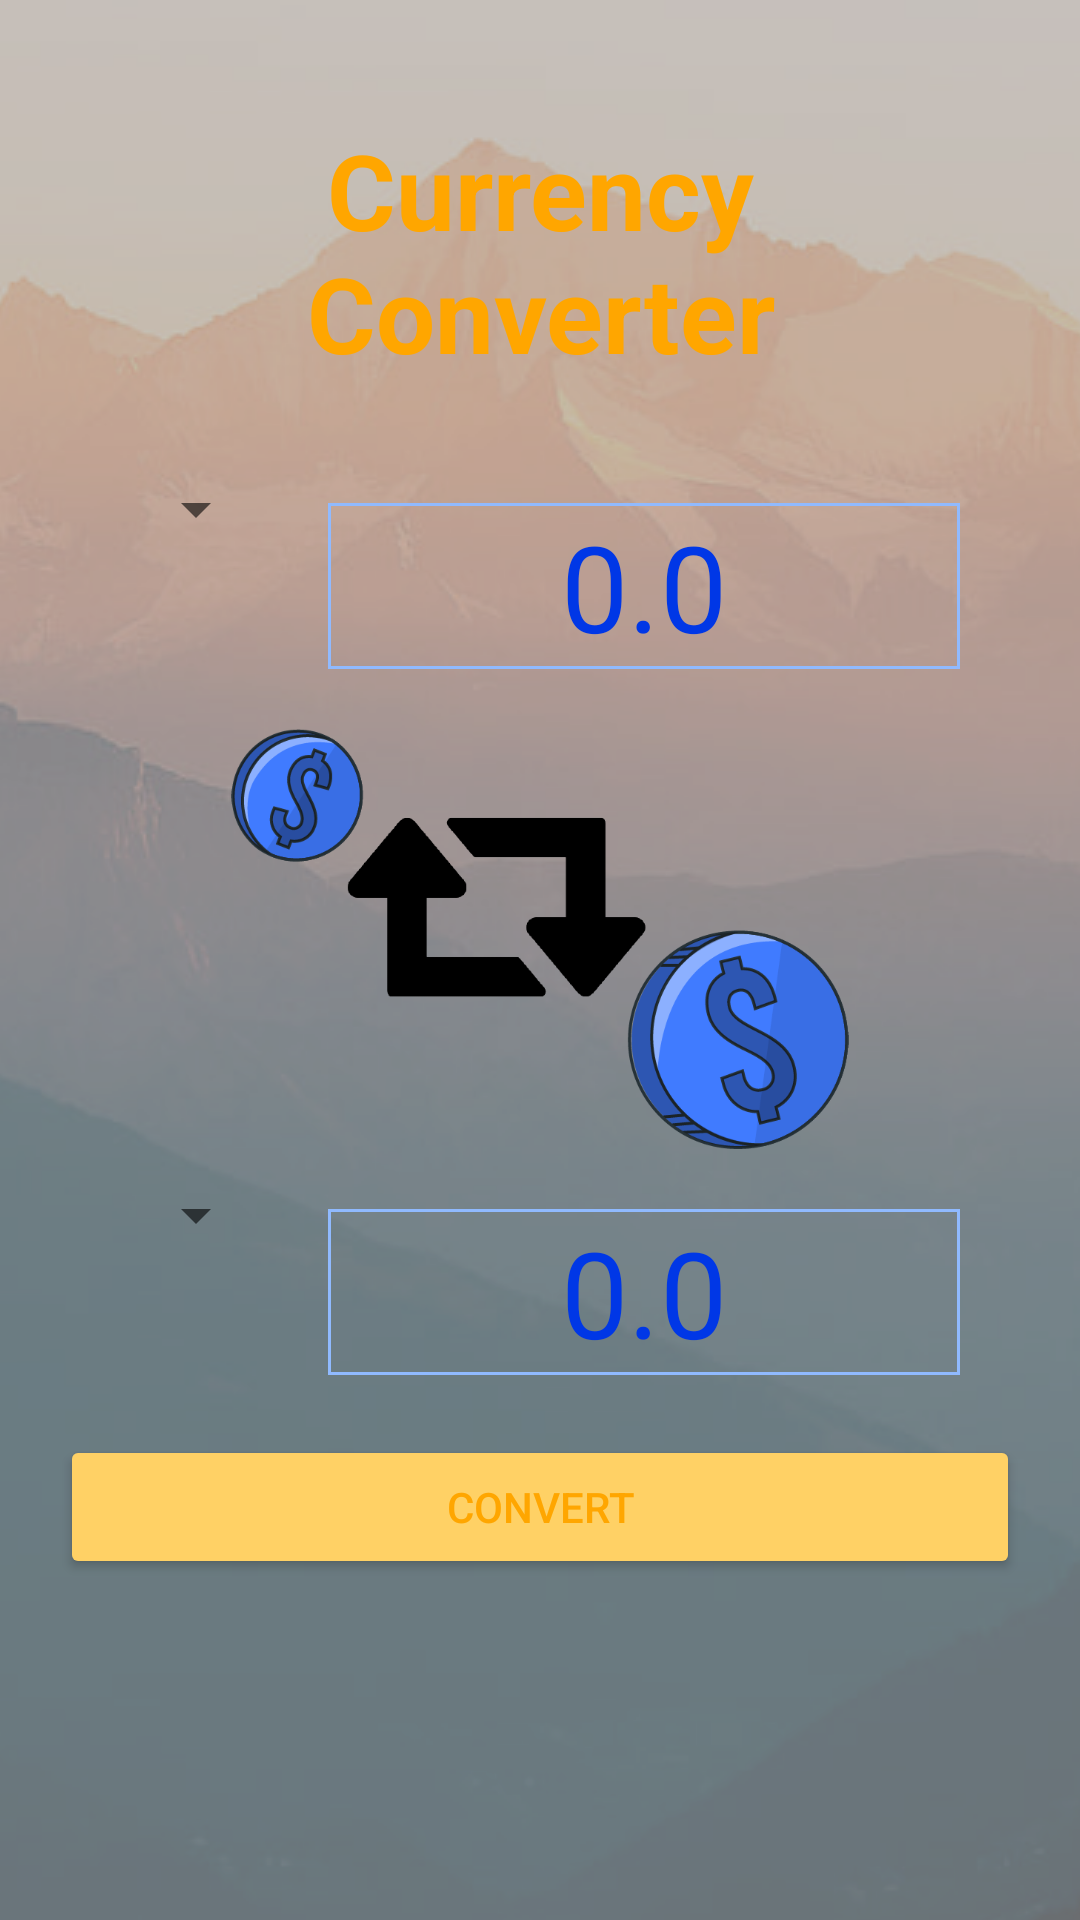

The Android layout XML behind this screen, and the referenced resources:
<!-- AndroidManifest.xml: application theme Theme.Devise -->
<!-- res/layout/activity_convert.xml -->
<?xml version="1.0" encoding="utf-8"?>
<androidx.constraintlayout.widget.ConstraintLayout xmlns:android="http://schemas.android.com/apk/res/android"
    xmlns:app="http://schemas.android.com/apk/res-auto"
    xmlns:tools="http://schemas.android.com/tools"
    android:layout_width="match_parent"
    android:layout_height="match_parent"
    android:background="@drawable/glassmorphism_image"

    tools:context=".ConvertActivity">
    <LinearLayout
        android:id="@+id/llv"
        android:layout_width="match_parent"
        android:layout_height="wrap_content"
        android:layout_margin="20dp"
        android:orientation="vertical"
        app:layout_constraintEnd_toEndOf="parent"
        app:layout_constraintStart_toStartOf="parent"
        app:layout_constraintTop_toTopOf="parent">

    <TextView
        android:id="@+id/titre2"
        android:layout_width="match_parent"
        android:layout_height="wrap_content"
        android:layout_margin="20dp"
        android:text="@string/header"
        android:textAlignment="center"
        android:textColor="@color/orange_700"
        android:textSize="35sp"
        android:textStyle="bold" />

        <LinearLayout
            android:id="@+id/llhfirst"
            android:layout_width="match_parent"
            android:layout_height="wrap_content"
            android:orientation="horizontal"
            app:layout_constraintEnd_toEndOf="parent"
            app:layout_constraintStart_toStartOf="parent"
            app:layout_constraintTop_toTopOf="parent">

            <Spinner
                android:id="@+id/spinnerfirst"
                android:layout_width="wrap_content"
                android:layout_height="wrap_content"
                android:layout_weight="2"
                android:textStyle="bold"
                android:layout_marginTop="10dp"/>

            <EditText
                android:id="@+id/userInput"
                android:layout_width="200dp"
                android:layout_height="wrap_content"
                android:layout_margin="20dp"
                android:layout_weight="1"
                android:background="@drawable/edit_text_style"
                android:ems="10"
                android:gravity="center"
                android:hint="0.0"
                android:inputType="numberDecimal"
                android:padding="1dp"
                android:textColor="@color/blue_800"
                android:textColorHint="@color/blue_800"
                android:textSize="40sp" />
        </LinearLayout>
        <ImageView
            android:id="@+id/imageView"
            android:layout_width="wrap_content"
            android:layout_height="140dp"
            android:layout_gravity="center"
            app:srcCompat="@drawable/trans" />
        <LinearLayout
            android:id="@+id/llhsecond"
            android:layout_width="match_parent"
            android:layout_height="wrap_content"
            android:orientation="horizontal"
            app:layout_constraintEnd_toEndOf="parent"
            app:layout_constraintStart_toStartOf="parent"
            app:layout_constraintTop_toTopOf="parent">

            <Spinner
                android:id="@+id/spinnersecond"
                android:layout_width="wrap_content"
                android:layout_height="wrap_content"
                android:layout_weight="2"
                android:textStyle="bold"
                android:layout_marginTop="10dp"/>


            <TextView
                android:id="@+id/tvResult"
                android:layout_width="200dp"
                android:layout_height="wrap_content"
                android:layout_margin="20dp"
                android:layout_weight="1"
                android:background="@drawable/edit_text_style"
                android:gravity="center"
                android:text="0.0"
                android:padding="1dp"
                android:textColor="@color/blue_800"
                android:textColorHint="@color/blue_800"
                android:textSize="40sp" />
        </LinearLayout>
        <Button
            android:id="@+id/btnConvert"
            android:layout_width="match_parent"
            android:layout_height="wrap_content"
            android:layout_weight="2"
            android:textColor="@color/orange_700"
            android:backgroundTint="@color/yellow_400"
            android:text="@string/convert" />

    </LinearLayout>
</androidx.constraintlayout.widget.ConstraintLayout>
<!-- resources referenced by this layout -->
<resources>
  <color name="blue_800">#0037E6</color>
  <color name="orange_700">#FFA600</color>
  <color name="yellow_400">#FFD165</color>
  <!-- drawable edit_text_style (drawable) -->
  <?xml version="1.0" encoding="utf-8"?>
  <selector xmlns:android="http://schemas.android.com/apk/res/android">
   <item>
      <shape android:shape="rectangle">
          <stroke android:width="1dp" android:color="@color/blue_300"></stroke>
          <size android:height="35dp"></size>
      </shape>
   </item>
  </selector>
  <!-- drawable glassmorphism_image (drawable) -->
  <?xml version="1.0" encoding="utf-8"?>
  <layer-list xmlns:android="http://schemas.android.com/apk/res/android">
      <item>
          
          <bitmap
              android:gravity="center"
              android:src="@drawable/bg"/>
      </item>
      <item>
          
          <shape android:shape="rectangle">
              <solid android:color="#88FFFFFF" />
  
          </shape>
      </item>
      <item>
          
          <shape android:shape="rectangle">
              <solid android:color="#39000000" />
  
          </shape>
      </item>
  </layer-list>
  <!-- drawable trans: png bitmap (drawable, 52923 bytes) -->
  <string name="convert">Convert </string>
  <string name="header">Currency Converter</string>
  <style name="Theme.Devise" parent="Theme.MaterialComponents.DayNight.DarkActionBar">
          
          <item name="colorPrimary">@color/blue_500</item>
          <item name="colorPrimaryVariant">@color/blue_800</item>
          <item name="colorOnPrimary">@color/white</item>
          
          <item name="colorSecondary">@color/yellow_400</item>
          <item name="colorSecondaryVariant">@color/orange_700</item>
          <item name="colorOnSecondary">@color/black</item>
          
          <item name="android:statusBarColor">@color/blue_300</item>
          
      </style>
  <color name="blue_300">#90BAFF</color>
  <!-- drawable bg: jpg bitmap (drawable, 70424 bytes) -->
  <color name="blue_500">#3482FF</color>
  <color name="white">#FFFFFFFF</color>
  <color name="black">#FF000000</color>
</resources>
